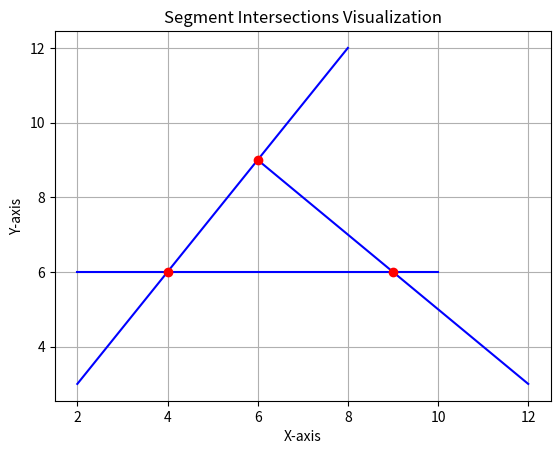

Generate this figure with matplotlib:
import matplotlib.pyplot as plt
import matplotlib.lines as mlines
from itertools import combinations


class Point:
    def __init__(self, x, y):
        self.x = x
        self.y = y

    def __repr__(self):
        return f"Point({self.x}, {self.y})"


class Segment:
    def __init__(self, start, end):
        self.start = start
        self.end = end

    def upper_endpoint(self):
        return max(self.start, self.end, key=lambda p: p.y)

    def intersects(self, other):
        return self.segment_intersection(
            (self.start.x, self.start.y),
            (self.end.x, self.end.y),
            (other.start.x, other.start.y),
            (other.end.x, other.end.y)
        )

    @staticmethod
    def segment_intersection(p1, q1, p2, q2):
        def line_from_points(P, Q):
            A = Q[1] - P[1]
            B = P[0] - Q[0]
            C = A * P[0] + B * P[1]
            return A, B, -C

        def intersection(L1, L2):
            D = L1[0] * L2[1] - L1[1] * L2[0]
            Dx = L1[2] * L2[1] - L1[1] * L2[2]
            Dy = L1[0] * L2[2] - L1[2] * L2[0]
            return (-Dx / D, -Dy / D) if D != 0 else None

        def on_segment(p, q, r):
            return (min(p[0], r[0]) <= q[0] <= max(p[0], r[0]) and
                    min(p[1], r[1]) <= q[1] <= max(p[1], r[1]))

        L1 = line_from_points(p1, q1)
        L2 = line_from_points(p2, q2)

        R = intersection(L1, L2)

        if R and all(on_segment(p1, R, q1) and on_segment(p2, R, q2) for p1, q1, p2, q2 in [(p1, q1, p2, q2), (p2, q2, p1, q1)]):
            return R
        else:
            return None


def find_intersections(segments):
    intersections = []

    for segment1, segment2 in combinations(segments, 2):
        intersection_point = segment1.intersects(segment2)
        if intersection_point:
            intersections.append((segment1, segment2, intersection_point))

    return intersections


def visualize_segments_intersections(segments, intersections):
    fig, ax = plt.subplots()

    for segment in segments:
        line = mlines.Line2D([segment.start.x, segment.end.x], [segment.start.y, segment.end.y], color='blue')
        ax.add_line(line)

    for intersection in intersections:
        ax.plot(intersection[2][0], intersection[2][1], 'ro')  # Red dot for intersections

    plt.xlabel('X-axis')
    plt.ylabel('Y-axis')
    plt.title('Segment Intersections Visualization')
    plt.grid(True)
    plt.show()


if __name__ == "__main__":
    p1 = Point(x=2, y=3)
    q1 = Point(x=8, y=12)
    p2 = Point(x=2, y=6)
    q2 = Point(x=10, y=6)
    p3 = Point(x=6, y=9)
    q3 = Point(x=12, y=3)

    segments = [Segment(start=p1, end=q1), Segment(start=p2, end=q2), Segment(start=p3, end=q3)]
    result = find_intersections(segments)
    visualize_segments_intersections(segments, result)
